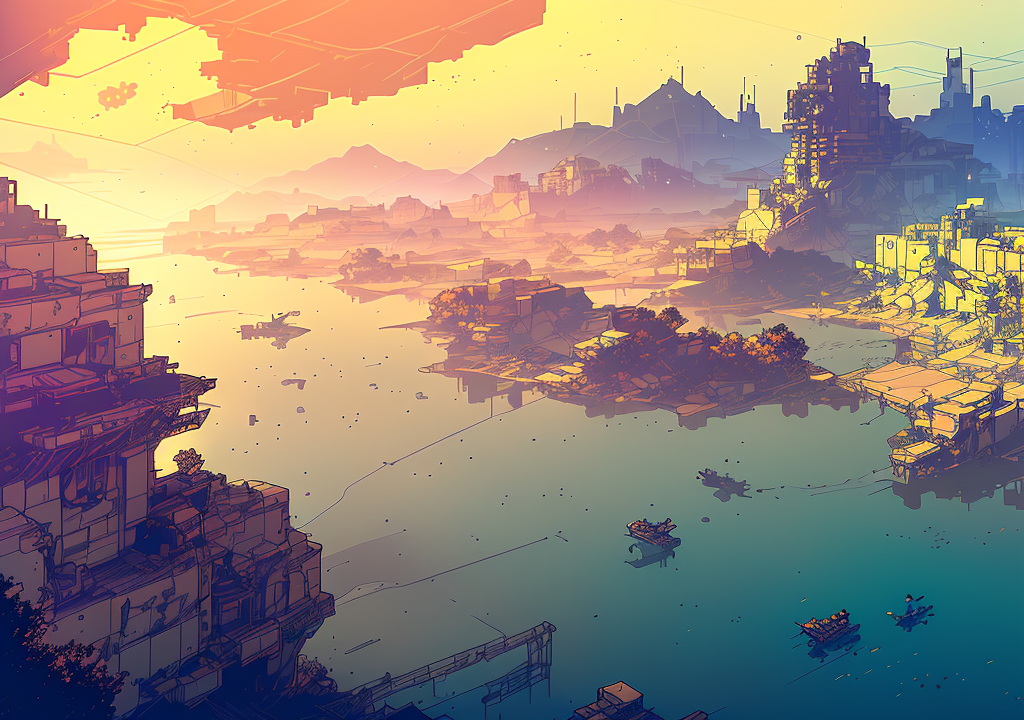
Generation parameters embedded in this image by AUTOMATIC1111 Stable Diffusion web UI or a fork of it (Forge, ...) (PNG 'parameters' text chunk):
nvinpunk, desert, sand, oasis, (natural lighting), (Wide-angle lens capturing scenery), hidden objects games, video game concept art, (8K Unity wallpaper), fine details, award-winning image, highly detailed, 16k, cinematic perspective, ((video game environment concept art style)), pretty colors, cinematic environment
Negative prompt: ((((ugly)))), (((duplicate))), ((morbid)), ((mutilated)), out of frame, extra fingers, mutated hands, ((poorly drawn hands)), ((poorly drawn face)), (((mutation))), (((deformed))), ((ugly)), blurry, ((bad anatomy)), (((bad proportions))), ((extra limbs)), cloned face, (((disfigured))), out of frame, ugly, extra limbs, (bad anatomy), gross proportions, (malformed limbs), ((missing arms)), ((missing legs)), (((extra arms))), (((extra legs))), mutated hands, (fused fingers), (too many fingers), (((long neck))), neg_facelift512, ng_deepnegative_v1_75t, watermark, signature, worst quality, low quality, medium quality, deleted, lowres, comic, (watermarks),watermark,signature

Steps: 70, Sampler: DPM++ 2M Karras, CFG scale: 7, Seed: 2890170480, Size: 512x360, Model hash: 2182245415, Model: inkpunkDiffusion_v2, Denoising strength: 0.7, Hires upscale: 2, Hires upscaler: Latent